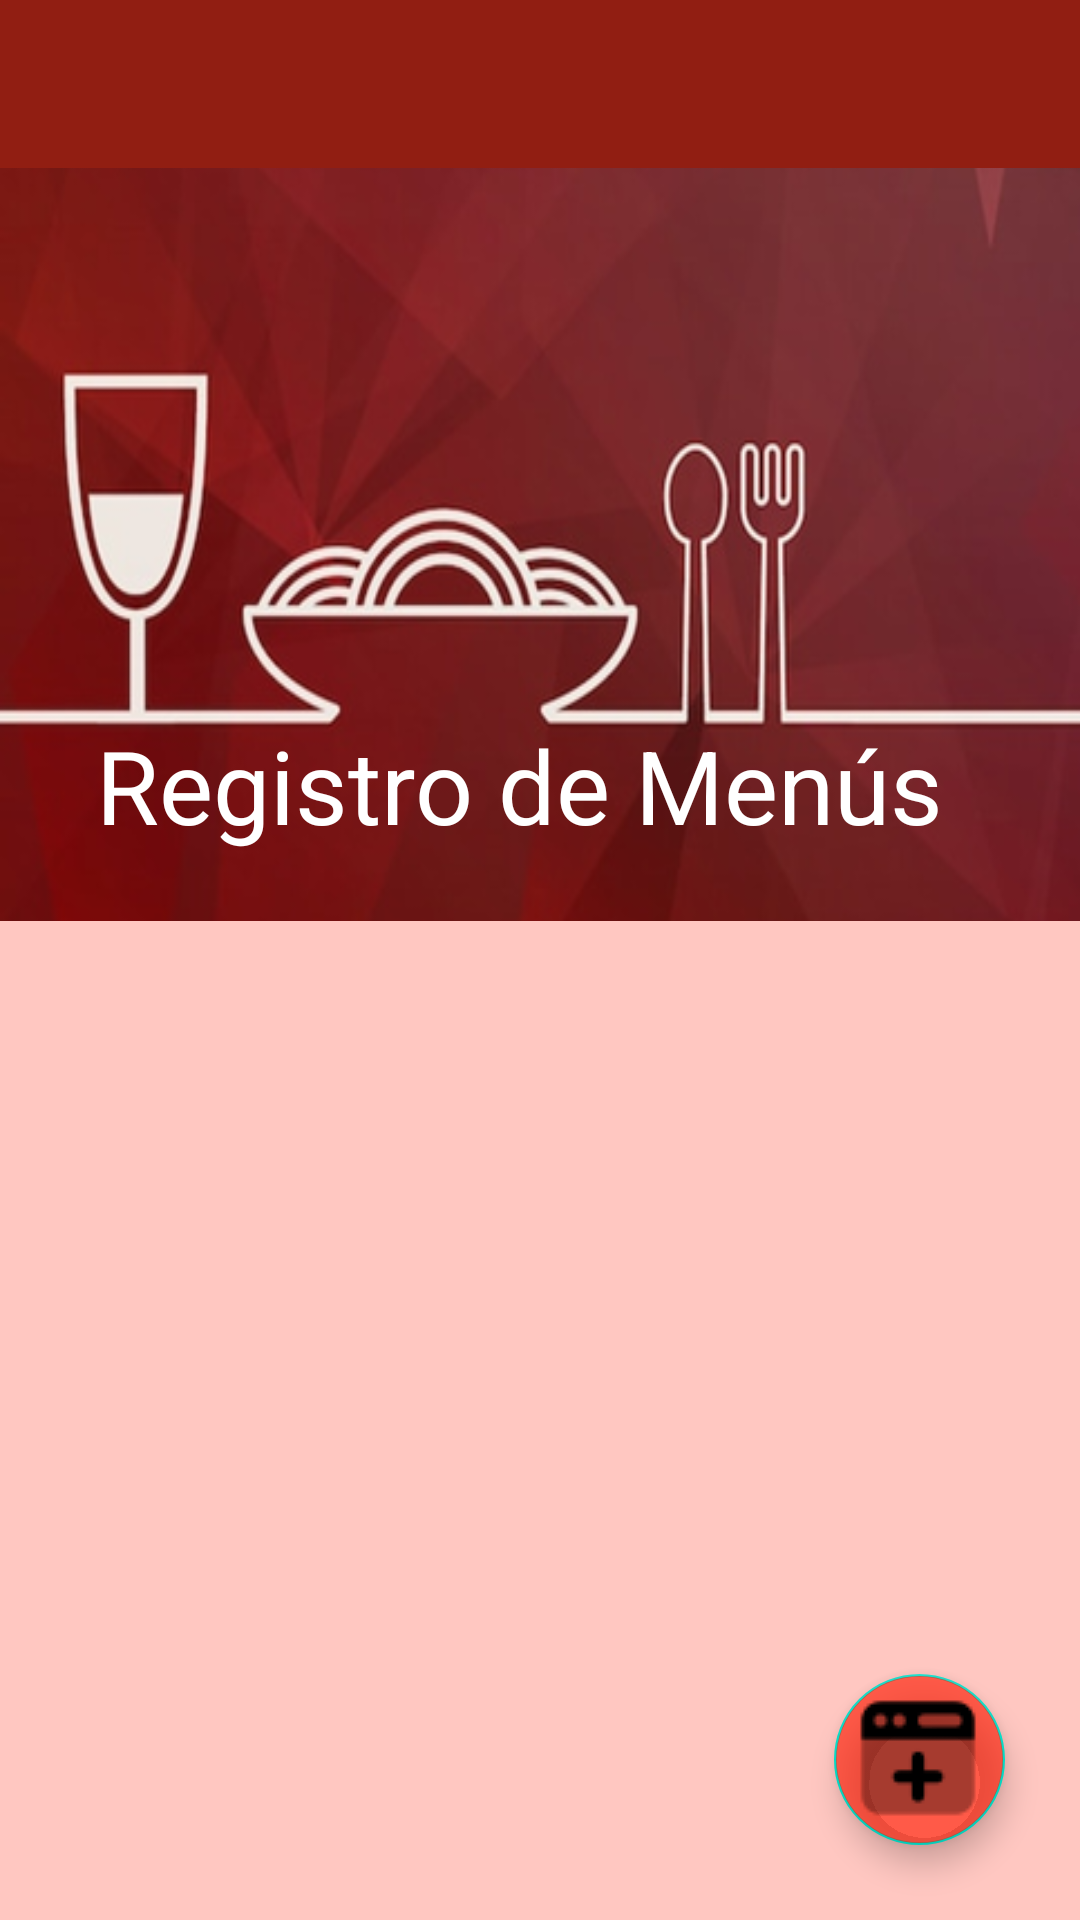

Here is an Android app screen rendered from its layout file. Give the layout XML and the strings, colors and styles it references.
<!-- AndroidManifest.xml: activity theme Theme.PDM_2022_I_P2_EQUIPO3.NoActionBar -->
<!-- res/layout/activity_ver_menus.xml -->
<?xml version="1.0" encoding="utf-8"?>
<androidx.coordinatorlayout.widget.CoordinatorLayout xmlns:android="http://schemas.android.com/apk/res/android"
    xmlns:app="http://schemas.android.com/apk/res-auto"
    xmlns:tools="http://schemas.android.com/tools"
    android:layout_width="match_parent"
    android:layout_height="match_parent"
    tools:context=".VerMenusActivity">

    <com.google.android.material.appbar.AppBarLayout
        android:id="@+id/appbarMenu"
        android:layout_width="match_parent"
        android:layout_height="wrap_content"
        android:theme="@style/ThemeOverlay.AppCompat.Dark.ActionBar">

        <com.google.android.material.appbar.CollapsingToolbarLayout
            android:id="@+id/collapsing_toolbar_main_menu"
            android:layout_width="match_parent"
            android:layout_height="match_parent"
            android:fitsSystemWindows="true"
            android:foregroundTint="#FF911E12"
            app:contentScrim="#FF911E12"
            app:title="Registro de Menús"
            app:collapsedTitleGravity="left"
            app:layout_scrollFlags="scroll|enterAlways|snap|exitUntilCollapsed"
            >

            <ImageView
                android:id="@+id/im_menu"
                android:layout_width="match_parent"
                android:layout_height="252dp"
                android:layout_marginTop="55dp"
                android:background="#FFB65146"
                android:contentDescription="TODO"
                android:fitsSystemWindows="true"
                android:scaleType="fitXY"
                android:src="@drawable/ic_rmenu"
                app:layout_collapseMode="parallax"
                tools:ignore="ContentDescription,HardcodedText,ImageContrastCheck" />

            <androidx.appcompat.widget.Toolbar
                android:id="@+id/toolbar_menu"
                android:layout_width="match_parent"
                android:background="#FF911E12"
                app:titleMarginStart="130dp"
                app:titleTextColor="@color/black"
                android:layout_height="?attr/actionBarSize"
                app:popupTheme="@style/ThemeOverlay.AppCompat.Dark" />

        </com.google.android.material.appbar.CollapsingToolbarLayout>
    </com.google.android.material.appbar.AppBarLayout>
    <com.google.android.material.floatingactionbutton.FloatingActionButton
        android:id="@+id/fbtnAgregarMenu"
        android:layout_width="60dp"
        android:layout_height="57dp"
        android:backgroundTint="#9FFF1800"
        android:clickable="true"
        android:contentDescription="@string/agregar_menu"
        android:focusable="true"
        android:layout_marginEnd="25dp"
        android:layout_marginBottom="25dp"
        app:layout_anchor="@id/contentMenu"
        app:layout_anchorGravity="end|bottom"
        app:srcCompat="@drawable/ic_nuevo_menu"
        app:maxImageSize="50dp"
        tools:ignore="ImageContrastCheck" />

    <include
        android:id="@+id/contentMenu"
        layout="@layout/content_ver_menus"/>

</androidx.coordinatorlayout.widget.CoordinatorLayout>
<!-- res/layout/content_ver_menus.xml (included above) -->
<?xml version="1.0" encoding="utf-8"?>
<androidx.constraintlayout.widget.ConstraintLayout xmlns:android="http://schemas.android.com/apk/res/android"
    xmlns:app="http://schemas.android.com/apk/res-auto"
    android:layout_width="match_parent"
    android:layout_height="match_parent"
    android:background="#FFFFC7C1"
    app:layout_behavior="@string/appbar_scrolling_view_behavior">

    <androidx.recyclerview.widget.RecyclerView
        android:id="@+id/recyclerViewMenu"
        android:layout_width="0dp"
        android:layout_height="0dp"
        app:layout_constraintBottom_toBottomOf="parent"
        app:layout_constraintEnd_toEndOf="parent"
        app:layout_constraintHorizontal_bias="0.0"
        app:layout_constraintStart_toStartOf="parent"
        app:layout_constraintTop_toTopOf="parent" />
</androidx.constraintlayout.widget.ConstraintLayout>
<!-- resources referenced by this layout -->
<resources>
  <!-- drawable ic_nuevo_menu: png bitmap (drawable, 1141 bytes) -->
  <!-- drawable ic_rmenu: png bitmap (drawable, 154337 bytes) -->
  <string name="agregar_menu">Agregar Menu</string>
  <style name="Theme.PDM_2022_I_P2_EQUIPO3.NoActionBar">
          <item name="windowActionBar">false</item>
          <item name="windowNoTitle">true</item>
      </style>
  <!-- not gathered from this repository: default colours our renderer supplied (Android Studio template values) -->
  <color name="black">#FF000000</color>
</resources>
